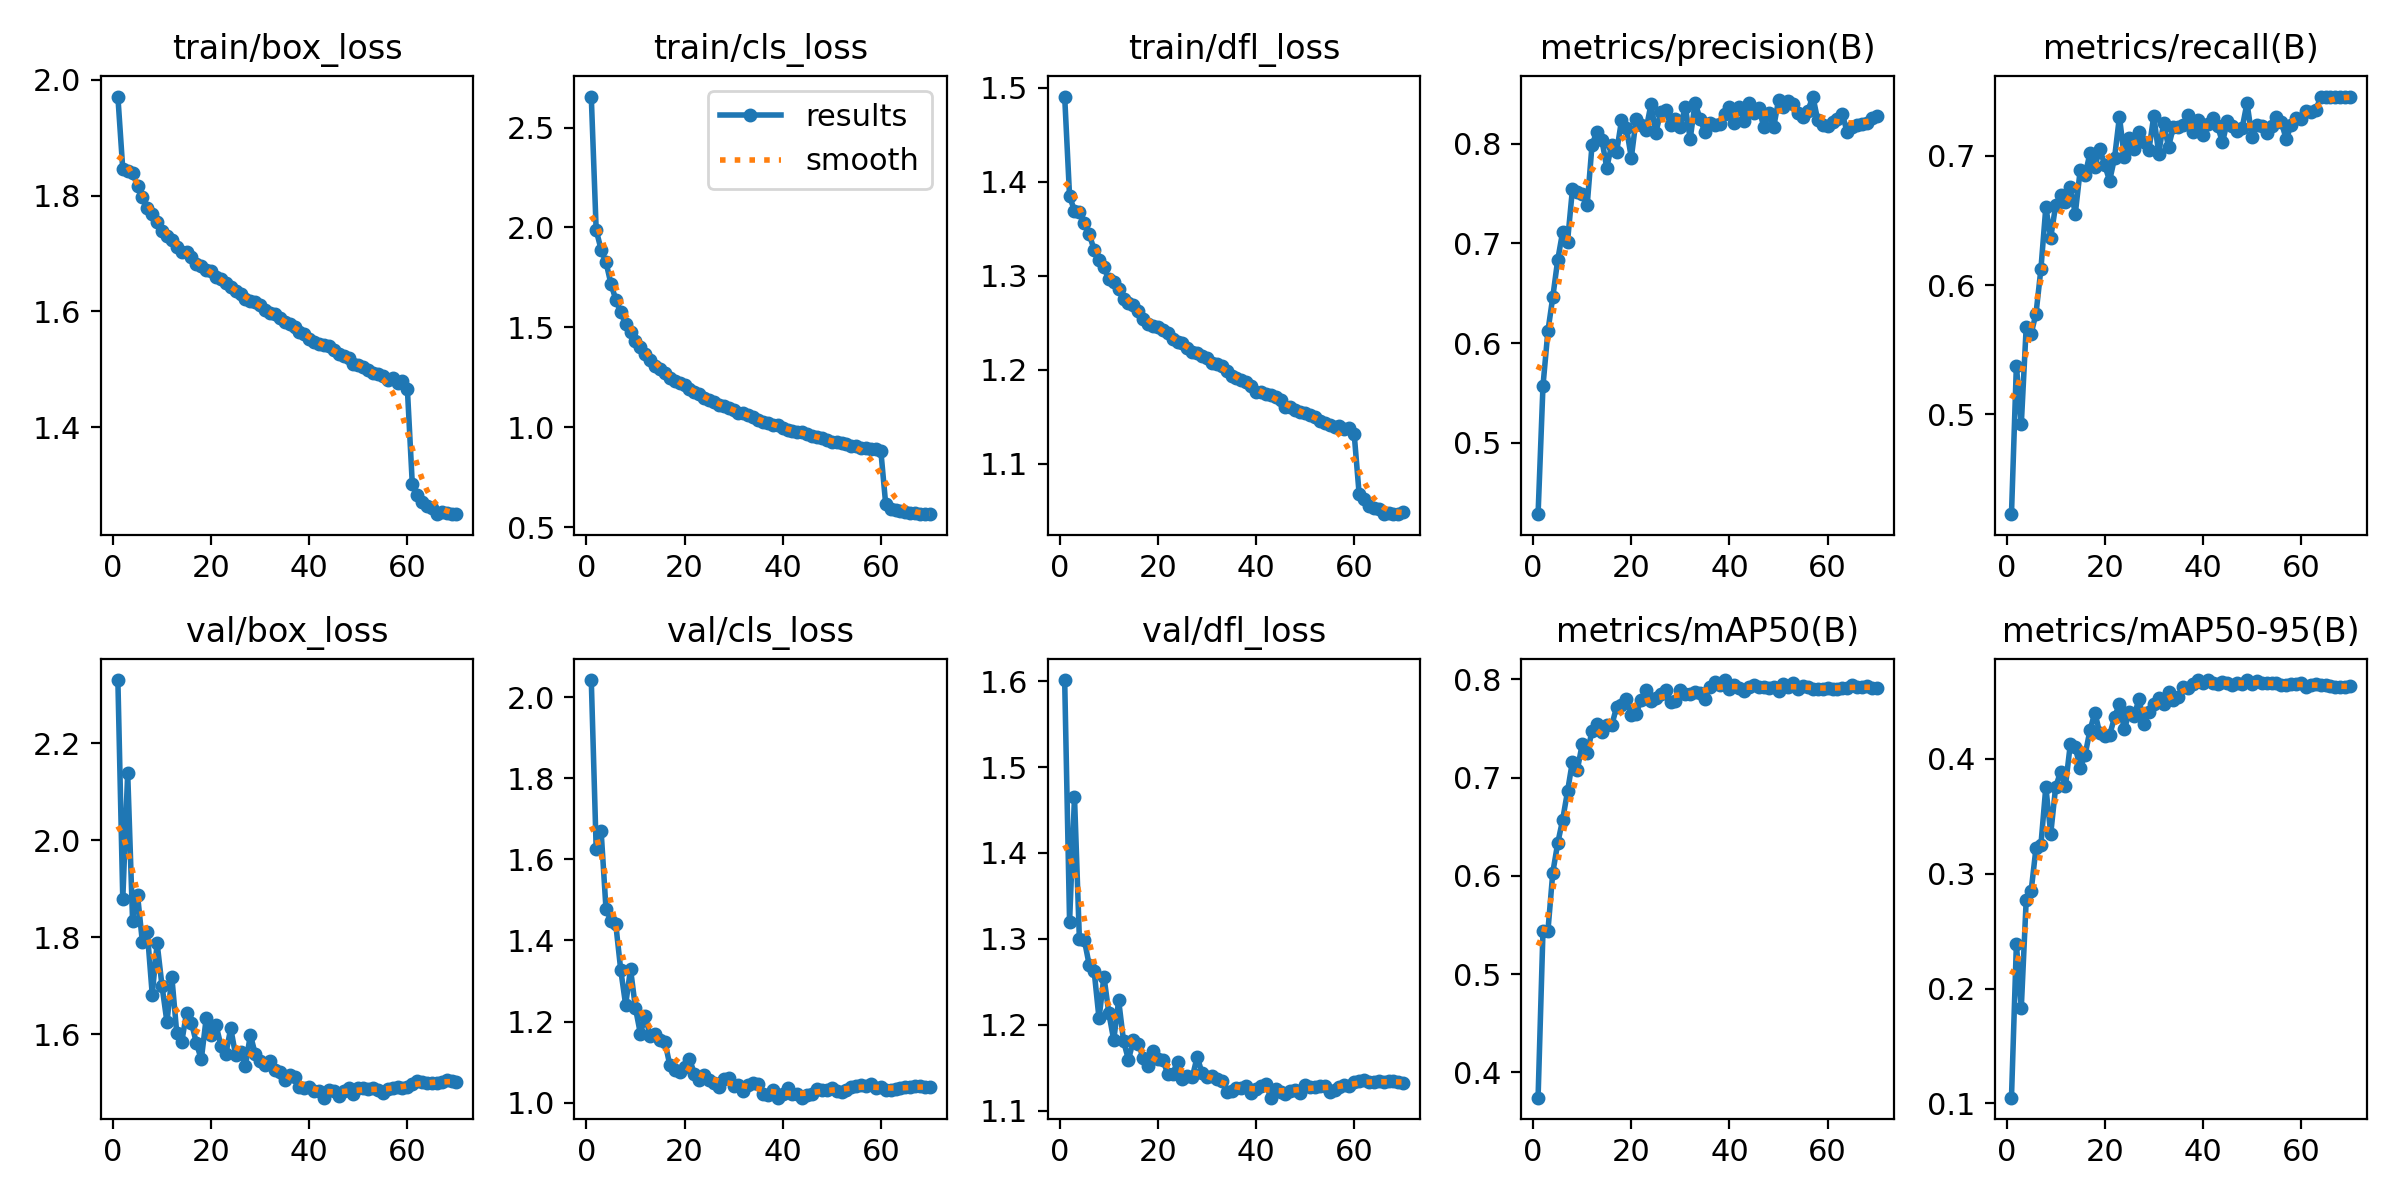

Data behind this chart, as committed beside it:
epoch, time, train/box_loss, train/cls_loss, train/dfl_loss, metrics/precision(B), metrics/recall(B), metrics/mAP50(B), metrics/mAP50-95(B), val/box_loss, val/cls_loss, val/dfl_loss, lr/pg0, lr/pg1, lr/pg2
1, 159.4, 1.971, 2.655, 1.491, 0.4285, 0.4228, 0.3743, 0.1051, 2.33, 2.043, 1.601, 0.003331, 0.003331, 0.003331
2, 312.4, 1.845, 1.987, 1.384, 0.5572, 0.5377, 0.5442, 0.2387, 1.879, 1.626, 1.32, 0.006661, 0.006661, 0.006661
3, 461.9, 1.842, 1.89, 1.369, 0.6119, 0.4923, 0.5435, 0.1832, 2.139, 1.671, 1.465, 0.009978, 0.009978, 0.009978
4, 611, 1.84, 1.826, 1.368, 0.6463, 0.5675, 0.6034, 0.2771, 1.833, 1.478, 1.299, 0.009955, 0.009955, 0.009955
5, 764.6, 1.817, 1.719, 1.356, 0.6834, 0.5623, 0.6332, 0.2847, 1.888, 1.449, 1.299, 0.00992, 0.00992, 0.00992
6, 918.5, 1.797, 1.639, 1.344, 0.7114, 0.5779, 0.6568, 0.3225, 1.79, 1.439, 1.27, 0.009876, 0.009876, 0.009876
7, 1069, 1.778, 1.575, 1.328, 0.7019, 0.6126, 0.6859, 0.3251, 1.811, 1.328, 1.263, 0.009822, 0.009822, 0.009822
8, 1221, 1.768, 1.519, 1.317, 0.7543, 0.6602, 0.7163, 0.3756, 1.682, 1.241, 1.207, 0.009758, 0.009758, 0.009758
9, 1371, 1.754, 1.477, 1.309, 0.7512, 0.6368, 0.7079, 0.3348, 1.788, 1.329, 1.256, 0.009684, 0.009684, 0.009684
10, 1522, 1.739, 1.432, 1.296, 0.75, 0.6616, 0.7342, 0.3756, 1.7, 1.234, 1.214, 0.009602, 0.009602, 0.009602
11, 1673, 1.731, 1.401, 1.293, 0.7381, 0.6698, 0.7248, 0.3885, 1.626, 1.17, 1.182, 0.00951, 0.00951, 0.00951
12, 1821, 1.724, 1.367, 1.286, 0.799, 0.6643, 0.7474, 0.3765, 1.718, 1.213, 1.228, 0.009409, 0.009409, 0.009409
13, 1977, 1.71, 1.338, 1.276, 0.8122, 0.6757, 0.7546, 0.4131, 1.603, 1.165, 1.181, 0.009299, 0.009299, 0.009299
14, 2130, 1.703, 1.309, 1.271, 0.8039, 0.6552, 0.7463, 0.4102, 1.584, 1.168, 1.159, 0.009181, 0.009181, 0.009181
15, 2283, 1.703, 1.293, 1.269, 0.7757, 0.6888, 0.7534, 0.392, 1.645, 1.153, 1.182, 0.009055, 0.009055, 0.009055
16, 2436, 1.694, 1.27, 1.263, 0.7992, 0.6849, 0.7531, 0.4033, 1.624, 1.15, 1.178, 0.00892, 0.00892, 0.00892
17, 2587, 1.682, 1.248, 1.254, 0.7915, 0.7023, 0.7717, 0.425, 1.582, 1.093, 1.161, 0.008778, 0.008778, 0.008778
18, 2740, 1.678, 1.234, 1.249, 0.8234, 0.6918, 0.774, 0.4403, 1.549, 1.08, 1.152, 0.008628, 0.008628, 0.008628
19, 2894, 1.671, 1.219, 1.246, 0.8159, 0.7055, 0.7799, 0.4221, 1.634, 1.077, 1.17, 0.008471, 0.008471, 0.008471
20, 3047, 1.67, 1.21, 1.246, 0.7859, 0.6928, 0.7634, 0.42, 1.598, 1.087, 1.16, 0.008307, 0.008307, 0.008307
21, 3198, 1.66, 1.194, 1.242, 0.8252, 0.6808, 0.765, 0.4207, 1.619, 1.108, 1.159, 0.008136, 0.008136, 0.008136
22, 3350, 1.656, 1.176, 1.239, 0.8185, 0.6982, 0.7793, 0.4361, 1.577, 1.072, 1.143, 0.00796, 0.00796, 0.00796
23, 3504, 1.649, 1.166, 1.233, 0.814, 0.7303, 0.7887, 0.448, 1.56, 1.057, 1.142, 0.007777, 0.007777, 0.007777
24, 3656, 1.642, 1.148, 1.23, 0.8395, 0.6989, 0.7775, 0.4257, 1.613, 1.069, 1.157, 0.007589, 0.007589, 0.007589
25, 3807, 1.635, 1.136, 1.228, 0.8112, 0.7137, 0.7814, 0.4407, 1.557, 1.057, 1.136, 0.007396, 0.007396, 0.007396
26, 3959, 1.63, 1.125, 1.223, 0.8318, 0.7056, 0.7849, 0.4376, 1.565, 1.049, 1.141, 0.007198, 0.007198, 0.007198
27, 4114, 1.622, 1.113, 1.219, 0.8335, 0.7185, 0.7892, 0.4523, 1.536, 1.037, 1.139, 0.006995, 0.006995, 0.006995
28, 4266, 1.618, 1.104, 1.217, 0.8192, 0.7104, 0.7769, 0.4306, 1.599, 1.057, 1.163, 0.006789, 0.006789, 0.006789
29, 4416, 1.616, 1.098, 1.215, 0.825, 0.7043, 0.7775, 0.4404, 1.56, 1.061, 1.144, 0.00658, 0.00658, 0.00658
30, 4567, 1.611, 1.088, 1.212, 0.8169, 0.7311, 0.7893, 0.4478, 1.545, 1.041, 1.139, 0.006367, 0.006367, 0.006367
31, 4721, 1.602, 1.074, 1.208, 0.837, 0.7018, 0.7847, 0.4526, 1.538, 1.043, 1.14, 0.006151, 0.006151, 0.006151
32, 4877, 1.597, 1.07, 1.206, 0.8049, 0.7254, 0.7856, 0.4481, 1.545, 1.028, 1.137, 0.005934, 0.005934, 0.005934
33, 5031, 1.595, 1.062, 1.204, 0.8408, 0.7071, 0.787, 0.458, 1.526, 1.043, 1.135, 0.005714, 0.005714, 0.005714
34, 5184, 1.589, 1.052, 1.199, 0.8253, 0.7223, 0.7865, 0.4513, 1.523, 1.047, 1.122, 0.005494, 0.005494, 0.005494
35, 5336, 1.582, 1.038, 1.194, 0.8115, 0.7222, 0.7803, 0.4536, 1.506, 1.046, 1.123, 0.005272, 0.005272, 0.005272
36, 5485, 1.578, 1.029, 1.191, 0.8209, 0.7243, 0.7917, 0.4622, 1.516, 1.022, 1.127, 0.00505, 0.00505, 0.00505
37, 5638, 1.573, 1.024, 1.189, 0.8185, 0.7319, 0.797, 0.4615, 1.513, 1.018, 1.126, 0.004828, 0.004828, 0.004828
38, 5790, 1.565, 1.012, 1.187, 0.8199, 0.7186, 0.7947, 0.4652, 1.491, 1.032, 1.129, 0.004606, 0.004606, 0.004606
39, 5943, 1.561, 1.009, 1.183, 0.8296, 0.7279, 0.7993, 0.4686, 1.49, 1.012, 1.12, 0.004386, 0.004386, 0.004386
40, 6098, 1.553, 0.996, 1.176, 0.8371, 0.7159, 0.79, 0.466, 1.492, 1.022, 1.126, 0.004166, 0.004166, 0.004166
41, 6251, 1.548, 0.9885, 1.176, 0.821, 0.725, 0.7939, 0.4686, 1.483, 1.035, 1.129, 0.003949, 0.003949, 0.003949
42, 6403, 1.543, 0.9812, 1.174, 0.8373, 0.7291, 0.7913, 0.466, 1.483, 1.02, 1.131, 0.003733, 0.003733, 0.003733
43, 6553, 1.542, 0.9789, 1.173, 0.8226, 0.723, 0.7879, 0.4652, 1.47, 1.02, 1.115, 0.00352, 0.00352, 0.00352
44, 6705, 1.54, 0.9756, 1.171, 0.841, 0.7106, 0.7921, 0.4667, 1.486, 1.012, 1.125, 0.003311, 0.003311, 0.003311
45, 6855, 1.533, 0.9653, 1.168, 0.8309, 0.7268, 0.794, 0.4661, 1.483, 1.018, 1.122, 0.003105, 0.003105, 0.003105
46, 7008, 1.527, 0.9567, 1.16, 0.836, 0.7232, 0.7922, 0.4642, 1.473, 1.022, 1.12, 0.002902, 0.002902, 0.002902
47, 7161, 1.523, 0.9506, 1.16, 0.8166, 0.719, 0.792, 0.4663, 1.483, 1.034, 1.123, 0.002704, 0.002704, 0.002704
48, 7312, 1.519, 0.9445, 1.158, 0.8304, 0.7214, 0.7915, 0.4648, 1.489, 1.03, 1.125, 0.002511, 0.002511, 0.002511
49, 7463, 1.509, 0.9369, 1.155, 0.8165, 0.741, 0.7923, 0.4684, 1.477, 1.031, 1.12, 0.002323, 0.002323, 0.002323
50, 7615, 1.507, 0.9291, 1.154, 0.8435, 0.7147, 0.7886, 0.465, 1.489, 1.037, 1.13, 0.00214, 0.00214, 0.00214
51, 7768, 1.503, 0.9278, 1.152, 0.8373, 0.7239, 0.7949, 0.4677, 1.49, 1.028, 1.128, 0.001964, 0.001964, 0.001964
52, 7920, 1.499, 0.9193, 1.15, 0.8433, 0.7233, 0.7926, 0.4662, 1.487, 1.027, 1.128, 0.001793, 0.001793, 0.001793
53, 8072, 1.493, 0.915, 1.146, 0.8401, 0.7176, 0.7958, 0.4663, 1.49, 1.03, 1.128, 0.001629, 0.001629, 0.001629
54, 8226, 1.491, 0.9089, 1.144, 0.8306, 0.7234, 0.7906, 0.466, 1.486, 1.038, 1.128, 0.001472, 0.001472, 0.001472
55, 8377, 1.489, 0.9074, 1.142, 0.8268, 0.7299, 0.7933, 0.4663, 1.48, 1.041, 1.122, 0.001322, 0.001322, 0.001322
56, 8528, 1.482, 0.8985, 1.139, 0.8333, 0.7259, 0.7923, 0.4642, 1.487, 1.042, 1.124, 0.00118, 0.00118, 0.00118
57, 8682, 1.484, 0.8988, 1.14, 0.8473, 0.713, 0.7906, 0.4647, 1.49, 1.042, 1.128, 0.001045, 0.001045, 0.001045
58, 8835, 1.476, 0.8914, 1.138, 0.8234, 0.724, 0.79, 0.4655, 1.492, 1.046, 1.13, 0.0009189, 0.0009189, 0.0009189
59, 8987, 1.479, 0.8938, 1.138, 0.8189, 0.7292, 0.7906, 0.4653, 1.489, 1.035, 1.129, 0.0008007, 0.0008007, 0.0008007
60, 9139, 1.465, 0.8838, 1.132, 0.8181, 0.7283, 0.7913, 0.4659, 1.491, 1.038, 1.133, 0.0006911, 0.0006911, 0.0006911
... 10 more rows
